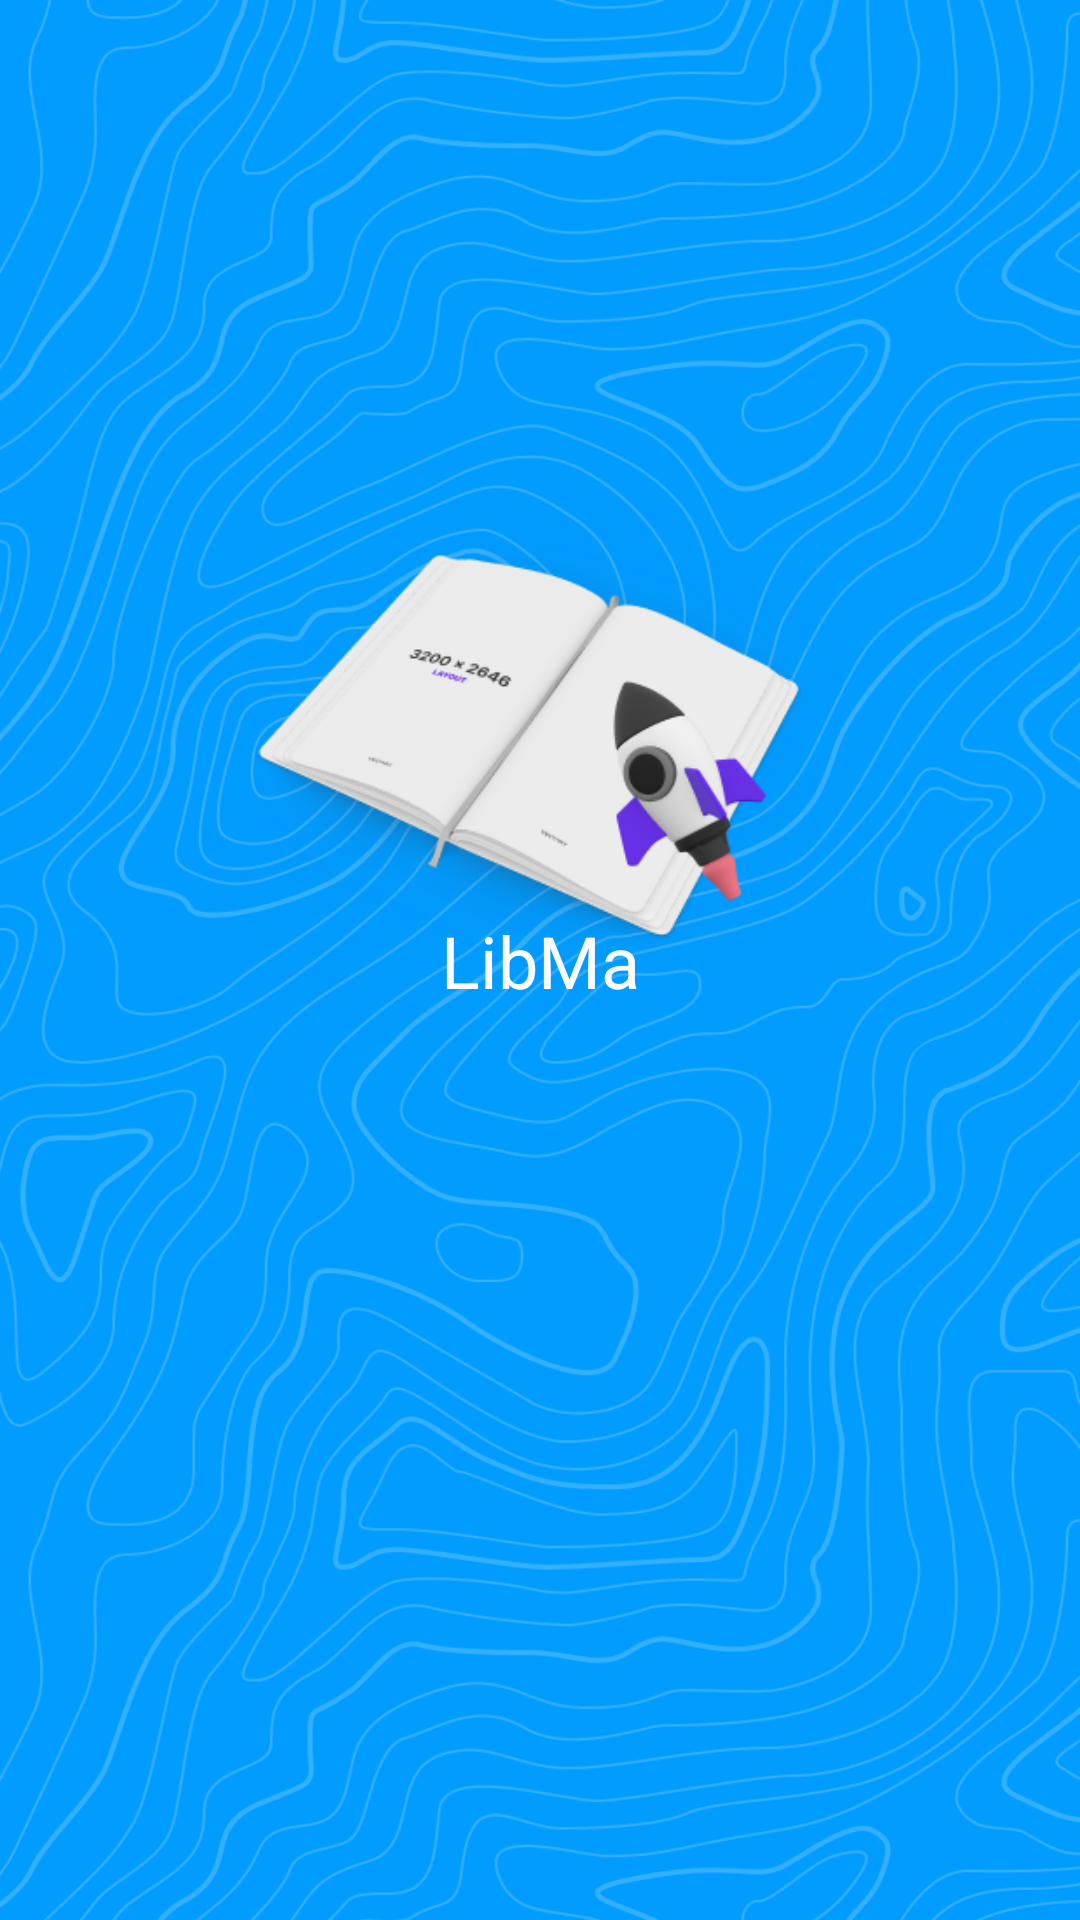

Produce the Android XML layout that renders to this screen, including the resource entries it uses.
<!-- AndroidManifest.xml: application theme Theme.LibMa -->
<!-- res/layout/activity_main.xml -->
<?xml version="1.0" encoding="utf-8"?>
<androidx.constraintlayout.widget.ConstraintLayout xmlns:android="http://schemas.android.com/apk/res/android"
    xmlns:app="http://schemas.android.com/apk/res-auto"
    xmlns:tools="http://schemas.android.com/tools"
    android:layout_width="match_parent"
    android:layout_height="match_parent"
    android:background="@drawable/splash_bg"
    tools:context=".MainActivity">

    <TextView
        android:id="@+id/textView"
        android:layout_width="wrap_content"
        android:layout_height="wrap_content"
        android:text="LibMa"
        android:textAlignment="center"
        android:textColor="#FFFFFF"
        android:textFontWeight="@integer/material_motion_duration_medium_1"
        android:textSize="24sp"
        android:textStyle="bold"
        app:layout_constraintBottom_toBottomOf="parent"
        app:layout_constraintEnd_toEndOf="parent"
        app:layout_constraintStart_toStartOf="parent"
        app:layout_constraintTop_toTopOf="parent"
        app:layout_constraintVertical_bias="0.5" />

    <ImageView
        android:id="@+id/imageView"
        android:layout_width="294dp"
        android:layout_height="323dp"
        android:layout_marginTop="76dp"
        app:layout_constraintEnd_toEndOf="parent"
        app:layout_constraintHorizontal_bias="0.495"
        app:layout_constraintStart_toStartOf="parent"
        app:layout_constraintTop_toTopOf="parent"
        app:srcCompat="@drawable/libma_logo" />
</androidx.constraintlayout.widget.ConstraintLayout>
<!-- resources referenced by this layout -->
<resources>
  <!-- drawable libma_logo: png bitmap (drawable-v24, 45093 bytes) -->
  <!-- drawable splash_bg: png bitmap (drawable-v24, 224780 bytes) -->
  <style name="Theme.LibMa" parent="Theme.MaterialComponents.DayNight.DarkActionBar">
          
          <item name="colorPrimary">@color/purple_500</item>
          <item name="colorPrimaryVariant">@color/purple_700</item>
          <item name="colorOnPrimary">@color/white</item>
          
          <item name="colorSecondary">@color/teal_200</item>
          <item name="colorSecondaryVariant">@color/teal_700</item>
          <item name="colorOnSecondary">@color/black</item>
          
          <item name="android:statusBarColor">?attr/colorPrimaryVariant</item>
          
      </style>
  <color name="purple_500">#019CFF</color>
  <color name="purple_700">#019CFF</color>
  <color name="white">#FFFFFFFF</color>
  <color name="teal_200">#FF03DAC5</color>
  <color name="teal_700">#FF018786</color>
  <color name="black">#FF000000</color>
</resources>
